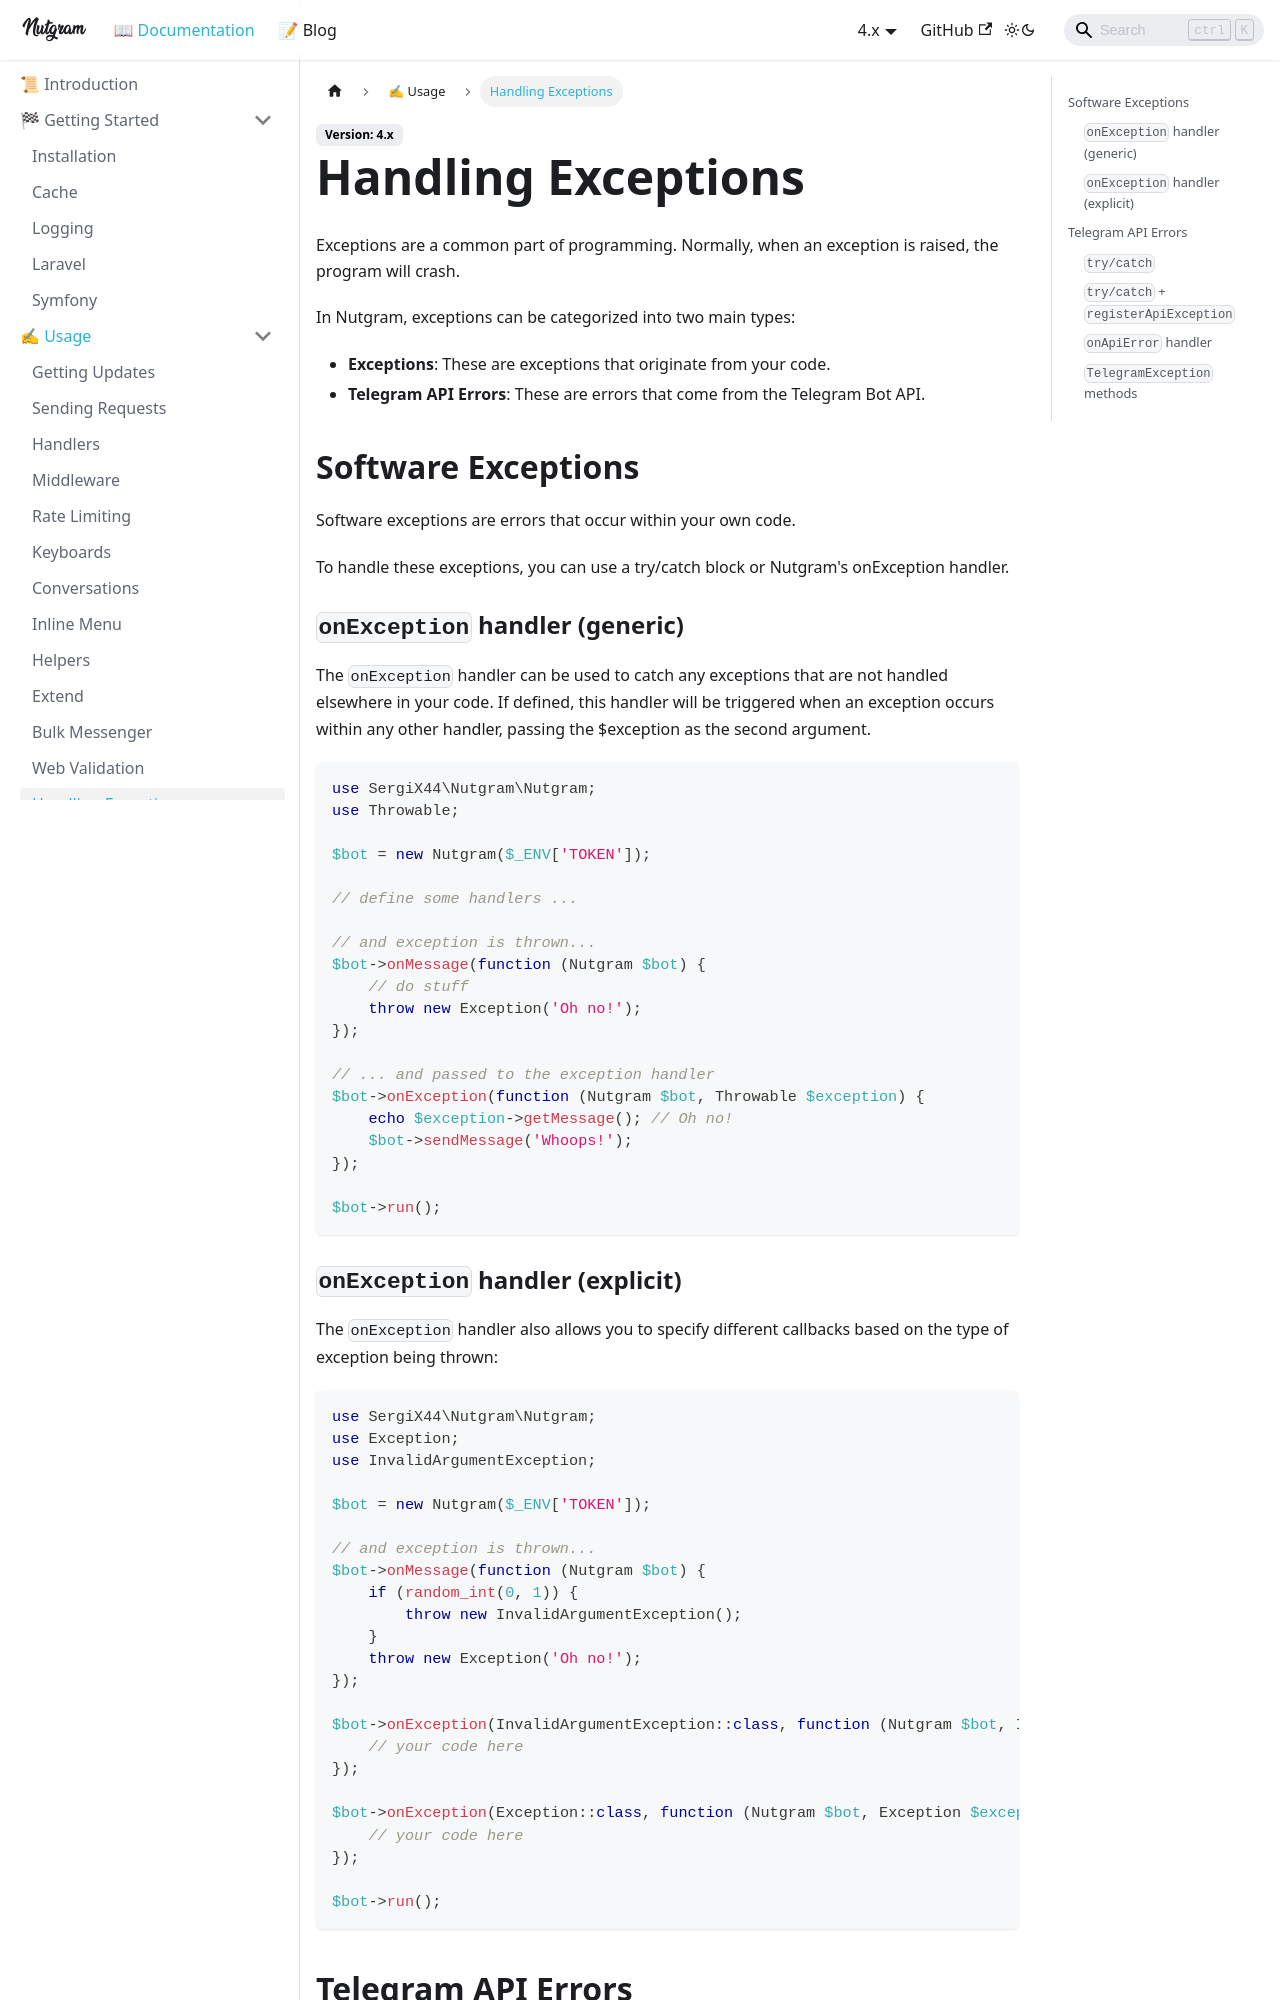

repository: nutgram/docs · page: docs/usage/exceptions/index.html · generator: docusaurus

# Handling Exceptions

Exceptions are a common part of programming.
Normally, when an exception is raised, the program will crash.

In Nutgram, exceptions can be categorized into two main types:
- **Exceptions**: These are exceptions that originate from your code.
- **Telegram API Errors**: These are errors that come from the Telegram Bot API.

## Software Exceptions

Software exceptions are errors that occur within your own code. 

To handle these exceptions, you can use a try/catch block or Nutgram's onException handler.

### `onException` handler (generic)

The `onException` handler can be used to catch any exceptions that are not handled elsewhere in your code. 
If defined, this handler will be triggered when an exception occurs within any other handler, 
passing the $exception as the second argument.

```php
use SergiX44\Nutgram\Nutgram;
use Throwable;

$bot = new Nutgram($_ENV['TOKEN']);

// define some handlers ...

// and exception is thrown...
$bot->onMessage(function (Nutgram $bot) {
    // do stuff
    throw new Exception('Oh no!');
});

// ... and passed to the exception handler
$bot->onException(function (Nutgram $bot, Throwable $exception) {
    echo $exception->getMessage(); // Oh no!
    $bot->sendMessage('Whoops!');
});

$bot->run();
```
